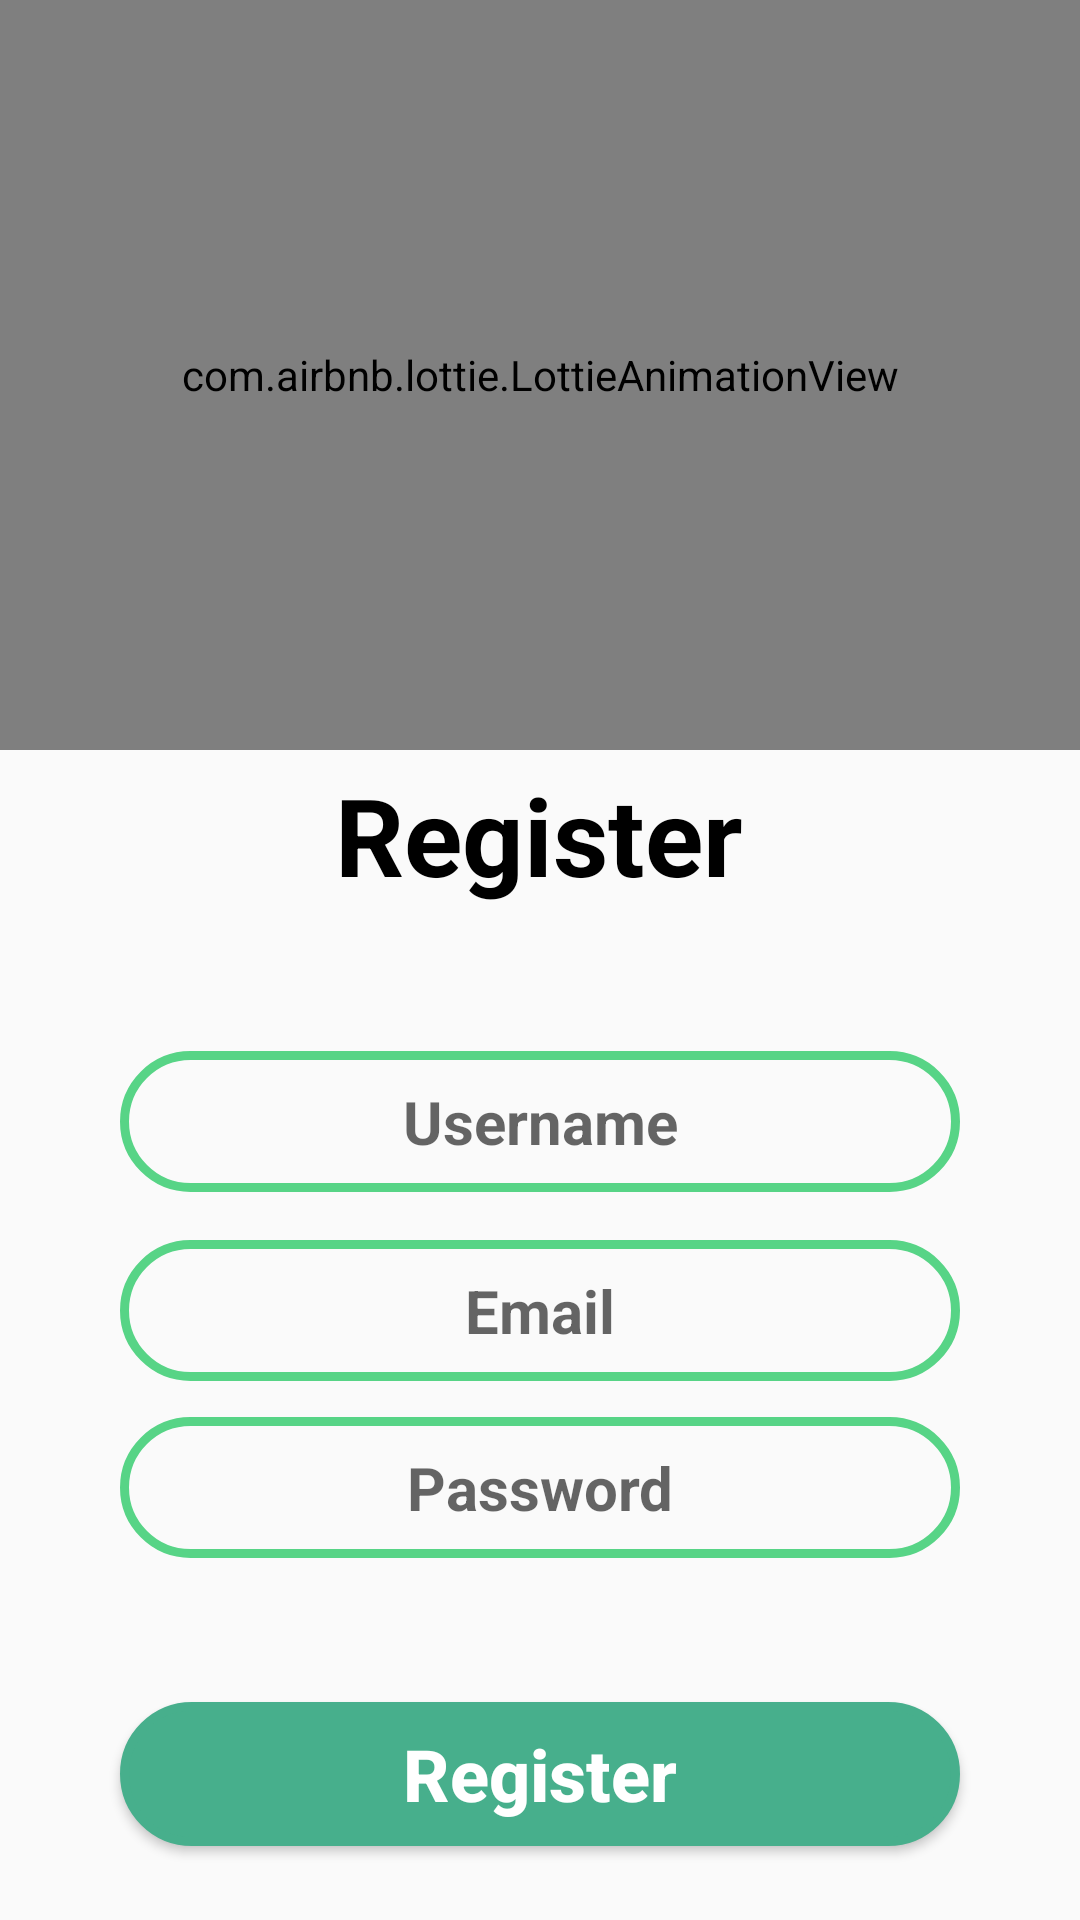

Write the Android layout XML for this screen, with the resource values it uses.
<!-- AndroidManifest.xml: application theme AppTheme -->
<!-- res/layout/activity_register.xml -->
<?xml version="1.0" encoding="utf-8"?>
<androidx.constraintlayout.widget.ConstraintLayout xmlns:android="http://schemas.android.com/apk/res/android"
    xmlns:app="http://schemas.android.com/apk/res-auto"
    xmlns:tools="http://schemas.android.com/tools"
    android:layout_width="match_parent"
    android:layout_height="match_parent"
    tools:context=".view.activity.RegisterActivity">


    <com.airbnb.lottie.LottieAnimationView
        android:id="@+id/lottieAnimationView2"
        android:layout_width="match_parent"
        android:layout_height="250dp"
        app:lottie_rawRes="@raw/user_reveal"
        app:lottie_autoPlay="true"
        app:lottie_loop="true"
        app:layout_constraintEnd_toEndOf="parent"
        app:layout_constraintStart_toStartOf="parent"
        app:layout_constraintTop_toTopOf="parent" />

    <TextView
        android:id="@+id/textView"
        android:layout_width="wrap_content"
        android:layout_height="wrap_content"
        android:layout_marginTop="4dp"
        android:text="Register"
        android:textColor="#000000"
        android:textSize="36sp"
        android:textStyle="bold"
        app:layout_constraintEnd_toEndOf="parent"
        app:layout_constraintHorizontal_bias="0.498"
        app:layout_constraintStart_toStartOf="parent"
        app:layout_constraintTop_toBottomOf="@+id/lottieAnimationView2" />


    <EditText
        android:id="@+id/edtUsernameRegister"
        android:layout_width="match_parent"
        android:layout_height="wrap_content"
        android:layout_marginLeft="40dp"
        android:layout_marginTop="48dp"
        android:layout_marginRight="40dp"
        android:background="@drawable/background_boder"
        android:ems="10"
        android:gravity="center_horizontal"
        android:hint="Username"
        android:inputType="textPersonName"
        android:padding="10dp"
        android:textSize="20sp"
        android:textStyle="bold"
        app:layout_constraintEnd_toEndOf="parent"
        app:layout_constraintStart_toStartOf="parent"
        app:layout_constraintTop_toBottomOf="@+id/textView" />

    <EditText
        android:id="@+id/edtEmailRegister"
        android:layout_width="match_parent"
        android:layout_height="wrap_content"
        android:layout_marginLeft="40dp"
        android:layout_marginTop="16dp"
        android:layout_marginRight="40dp"
        android:background="@drawable/background_boder"
        android:ems="10"
        android:gravity="center_horizontal"
        android:hint="Email"
        android:inputType="textEmailAddress"
        android:padding="10dp"
        android:textSize="20sp"
        android:textStyle="bold"
        app:layout_constraintEnd_toEndOf="parent"
        app:layout_constraintStart_toStartOf="parent"
        app:layout_constraintTop_toBottomOf="@+id/edtUsernameRegister" />

    <EditText
        android:id="@+id/edtPasswordRegister"
        android:layout_width="match_parent"
        android:layout_height="wrap_content"
        android:layout_marginLeft="40dp"
        android:layout_marginTop="12dp"
        android:layout_marginRight="40dp"
        android:background="@drawable/background_boder"
        android:ems="10"
        android:gravity="center_horizontal"
        android:hint="Password"
        android:inputType="textPassword"
        android:padding="10dp"
        android:textSize="20sp"
        android:textStyle="bold"
        app:layout_constraintEnd_toEndOf="parent"
        app:layout_constraintStart_toStartOf="parent"
        app:layout_constraintTop_toBottomOf="@+id/edtEmailRegister" />

    <Button
        android:id="@+id/btnRegister"
        android:layout_width="match_parent"
        android:layout_height="wrap_content"
        android:layout_marginLeft="40dp"
        android:layout_marginTop="48dp"
        android:layout_marginRight="40dp"
        android:background="@drawable/background_button"
        android:text="Register"
        android:textAllCaps="false"
        android:textColor="#ffffff"
        android:textSize="24sp"
        android:textStyle="bold"
        app:layout_constraintEnd_toEndOf="parent"
        app:layout_constraintStart_toStartOf="parent"
        app:layout_constraintTop_toBottomOf="@+id/edtPasswordRegister" />


</androidx.constraintlayout.widget.ConstraintLayout>
<!-- resources referenced by this layout -->
<resources>
  <!-- drawable background_boder (drawable) -->
  <?xml version="1.0" encoding="utf-8"?>
  <shape xmlns:android="http://schemas.android.com/apk/res/android">
  
  
      <stroke
          android:width="3dp"
          android:color="@color/colorPrimary">
      </stroke>
      <corners
          android:radius="50dp">
      </corners>
  </shape>
  <!-- drawable background_button (drawable) -->
  <?xml version="1.0" encoding="utf-8"?>
  <shape xmlns:android="http://schemas.android.com/apk/res/android">
  
  
      <solid
          android:color="@color/colorPrimaryDark">
      </solid>
      
      <stroke
          android:width="3dp"
          android:color="@color/colorPrimaryDark">
      </stroke>
      <corners
          android:radius="50dp">
      </corners>
  
  </shape>
  <style name="AppTheme" parent="Theme.AppCompat.Light.NoActionBar">
          
          <item name="colorPrimary">@color/colorPrimary</item>
          <item name="colorPrimaryDark">@color/colorPrimaryDark</item>
          <item name="colorAccent">@color/colorAccent</item>
      </style>
  <color name="colorPrimary">#57D486</color>
  <color name="colorPrimaryDark">#47AF8C</color>
  <color name="colorAccent">#85E951</color>
</resources>
